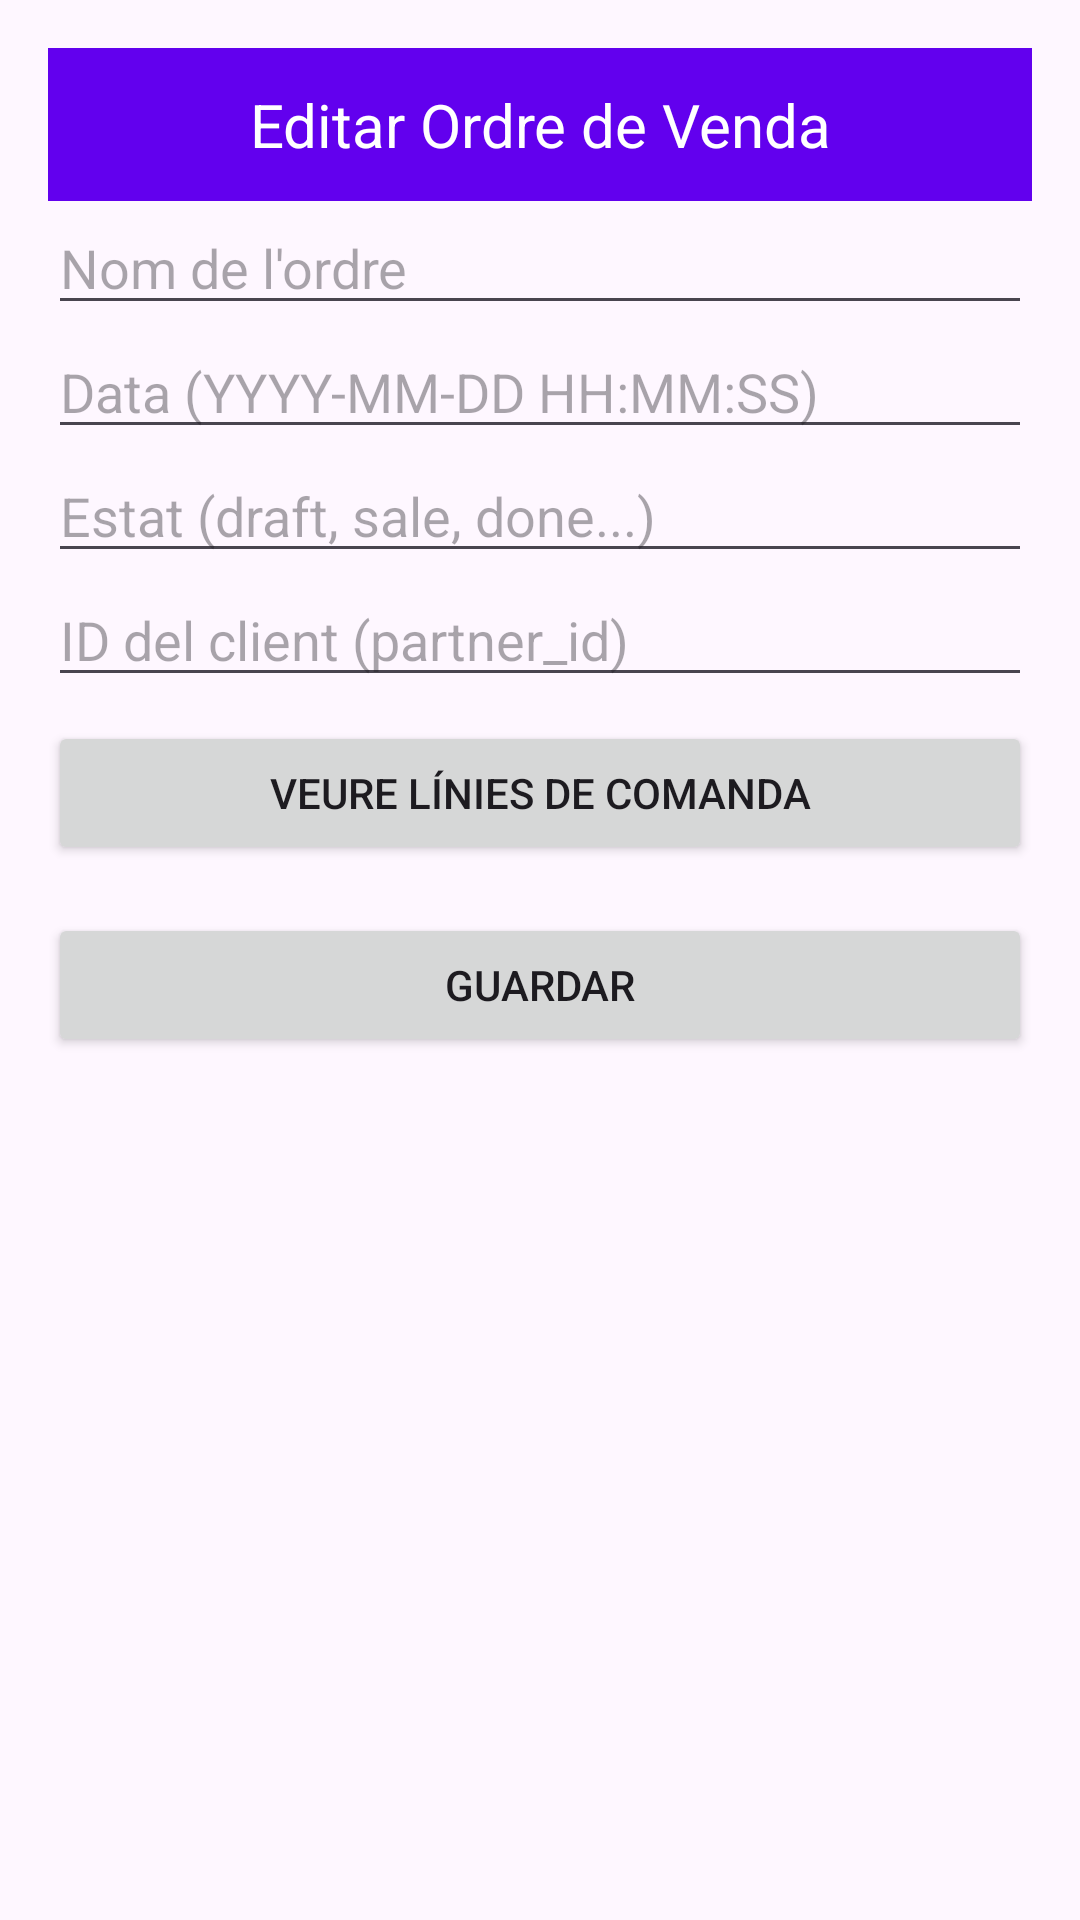

Layout XML and referenced resources for this Android screen:
<!-- AndroidManifest.xml: application theme Theme.Act5_Customers -->
<!-- res/layout/activity_sale_order_form.xml -->
<?xml version="1.0" encoding="utf-8"?>
<LinearLayout xmlns:android="http://schemas.android.com/apk/res/android"
    android:layout_width="match_parent"
    android:layout_height="match_parent"
    android:padding="16dp"
    android:orientation="vertical">

    <TextView
        android:layout_width="match_parent"
        android:layout_height="wrap_content"
        android:text="Editar Ordre de Venda"
        android:textSize="20sp"
        android:gravity="center"
        android:textColor="#FFFFFF"
        android:background="#6200EE"
        android:padding="12dp"/>

    <EditText
        android:id="@+id/etOrderName"
        android:layout_width="match_parent"
        android:layout_height="wrap_content"
        android:hint="Nom de l'ordre" />

    <EditText
        android:id="@+id/etOrderDate"
        android:layout_width="match_parent"
        android:layout_height="wrap_content"
        android:hint="Data (YYYY-MM-DD HH:MM:SS)" />

    <EditText
        android:id="@+id/etOrderState"
        android:layout_width="match_parent"
        android:layout_height="wrap_content"
        android:hint="Estat (draft, sale, done...)" />

    <EditText
        android:id="@+id/etOrderPartnerId"
        android:layout_width="match_parent"
        android:layout_height="wrap_content"
        android:hint="ID del client (partner_id)"
        android:inputType="number" />

    <Button
        android:id="@+id/btnViewLines"
        android:layout_width="match_parent"
        android:layout_height="wrap_content"
        android:text="Veure línies de comanda"
        android:layout_marginTop="8dp" />

    <Button
        android:id="@+id/btnSaveOrder"
        android:layout_width="match_parent"
        android:layout_height="wrap_content"
        android:text="Guardar"
        android:layout_marginTop="16dp" />

</LinearLayout>
<!-- resources referenced by this layout -->
<resources>
  <style name="Theme.Act5_Customers" parent="Base.Theme.Act5_Customers" />
  <style name="Base.Theme.Act5_Customers" parent="Theme.Material3.DayNight.NoActionBar">
          
          
      </style>
</resources>
